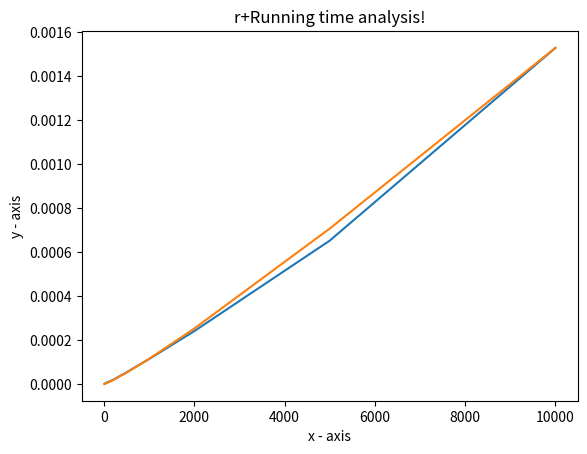

Recreate this plot in Python.
import matplotlib.pyplot as plt
from math import log
 
# x axis values
x = [10, 50, 100, 200, 500, 1000, 2000, 5000, 10000]
# corresponding y axis values
y = [ 9.891e-07, 5.2169e-06, 9.8151e-06, 1.88398e-05,  5.34538e-05, 0.000113714, 0.000240499, 0.000651913, 0.00152855]



z = []
for i in x:
    temp=0.00152855*i*log(i)/92103.403719761
    z.append(temp)
 
# plotting the points 
plt.plot(x,y)

plt.plot(x,z)
 
# naming the x axis
plt.xlabel('x - axis')
# naming the y axis
plt.ylabel('y - axis')
 
# giving a title to my graph
plt.title('r+Running time analysis!')
 
# function to show the plot
plt.savefig("output.png")
